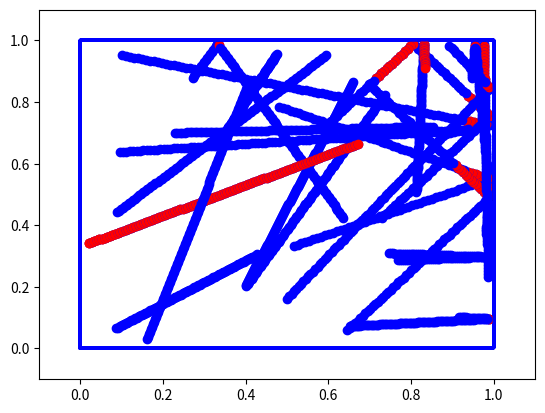

Python code for this plot:
# -*- coding: utf-8 -*-
"""
Created on Sat Oct 22 21:02:33 2016

[redacted]



History:
    22/10/2016: WJ - Created file, replicating matlab script collisiontrial.m

"""

import sys
import numpy as np
import matplotlib.pyplot as plt

# Define NaN array creation routine to save time
def nanarr(size):
    arr = np.full(size, np.nan)
    return arr


# Defaults for number of balls, ball size and ball mass
n_balls = [20]
size = [0.01]
m_balls = [1]

tot_balls = np.sum(n_balls)
# TODO: generalise, array form with different numbers of different balls
for i in range(0,len(n_balls)-1):
    if i == 0:
        size_arr = np.full(n_balls[0], size[0])
        m_arr = np.full(n_balls[0], m_balls[0])
    else:
        size_arr = np.concatenate((size_arr, np.full(n_balls[i], size[i])))
        m_arr = np.concatenate((m_arr, np.full(n_balls[i], m_balls[i])))
# NOTE: this is a pretty inefficient way of doing things, should inialise an
#   array length of total(n_balls) first and then assign values.

        
# Initialise position and velocity of balls
p = np.random.uniform(low=size[0], high=1-size[0], size=[tot_balls,2])
v = np.random.uniform(low=0, high=1, size=[tot_balls,2])

# Define number of steps (for plotting) and step length, find max time
n_steps = 100
l_step = 0.01
t_max = l_step*n_steps

# Initialise time and sim time variables
t = 0
t_sim = 0

# Initialise indices for last collided balls, for plotting
ii = 0
jj = 0

# Find initial momnetum and energy
momentum = [np.sum((np.sum(v**2, axis=1)**0.5))]
energy = [np.sum((np.sum(v**2, axis=1))/2)]

while t < t_max:
    # Define NaN arrays for wall and ball collision times
    t_wall_x = nanarr([tot_balls])
    t_wall_y = nanarr([tot_balls])
    t_col = nanarr([tot_balls,tot_balls])
    
    for i in range(0,tot_balls-1):
        
        # Find collision times for vertical walls
        temp = np.nanmax([-(p[i,0]-size)/v[i,0],-(p[i,0]-1+size)/v[i,0]])
        if temp >= 0:
            t_wall_x[i] = temp
    
        # Find collision times for horizontal walls
        temp = np.nanmax([-(p[i,1]-size)/v[i,1],-(p[i,1]-1+size)/v[i,1]])
        if temp >= 0:
            t_wall_y[i] = temp
        
        # Find collision times between balls
        if i < tot_balls-1:
            # Loop over all higher index balls to avoid double checking
            for j in range(i+1,tot_balls-1):
                # Calculate quadratic coefficients
                a = np.sum((v[i]-v[j])**2)
                b = 2*np.sum((v[i]-v[j])*(p[i]-p[j]))
                c = np.sum((p[i]-p[j])**2-(size[0]+size[0])**2)
                
                chk = b**2 - 4*a*c
                if chk >= 0:
                    temp = np.nanmin([(-b+chk**0.5)/(2*a),(-b-chk**0.5)/(2*a)])
                    if temp > 1E-10:
                        t_col[i,j] = temp

    # Find minimum times to collision from each
    t_x_min = np.nanmin(t_wall_x)
    t_y_min = np.nanmin(t_wall_y)
    t_col_min = np.nanmin(t_col)

    # Find overall minimum time to collision 
    t_min = np.nanmin([t_x_min,t_y_min,t_col_min])

    # Check if no collision, if so stop
    if np.isnan(t_min):
        sys.exit("No collisions detected")

    # Plot every step up to collison time
    while t+l_step < t_sim+t_min:
        t = t+l_step
        t_diff = t-t_sim
    
        p_temp = p + (v*t_diff)    
        plt.plot([0,1,1,0,0],[0,0,1,1,0],'b-',p_temp[:,0],p_temp[:,1],'bo',p_temp[ii,0],p_temp[ii,1],'ro',p_temp[jj,0],p_temp[jj,1],'ro')
        plt.axis([-0.1,1.1,-0.1,1.1])
        plt.show()
        
        
    #Update sim time
    t_sim = t_sim + t_min
    #Move balls to collision positions
    p = p + v*t_min
    
    if np.sum(t_wall_x == t_min) > 0:
        print("collision x")
        v[t_wall_x == t_x_min,0] = -v[t_wall_x == t_x_min,0]
        wh = np.where(t_wall_x == t_min)
        ii = wh[0][0]

    if np.sum(t_wall_y == t_min) > 0:
        print("collision y")
        v[t_wall_y == t_y_min,1] = -v[t_wall_y == t_y_min,1]
        wh = np.where(t_wall_y == t_min)
        ii = wh[0][0]

    if np.sum(t_col == t_min) > 0:
        print("collision balls")
        wh = np.where(t_col == t_min)
        num_wh = wh[0].size
        for k in range(0,num_wh-1):
            ii = wh[0][i]
            jj = wh[1][i]

            dij = p[ii]-p[jj]
            rij = dij/(np.sum(dij**2)**0.5)
            
            dv = np.sum((v[ii]-v[jj])*rij)*rij
            
            v[ii] = v[ii] + dv
            v[jj] = v[jj] - dv

    momentum = np.concatenate((momentum, [np.sum((np.sum(v**2, axis=1)**0.5))]))
    energy = np.concatenate((energy, [np.sum((np.sum(v**2, axis=1))/2)]))
    
    print("collision",ii,jj)

print(momentum)
print(energy)
x = np.arange(0,momentum.size)
plt.plot(x,momentum,'b-',x,energy,'r-')
plt.show
    

    